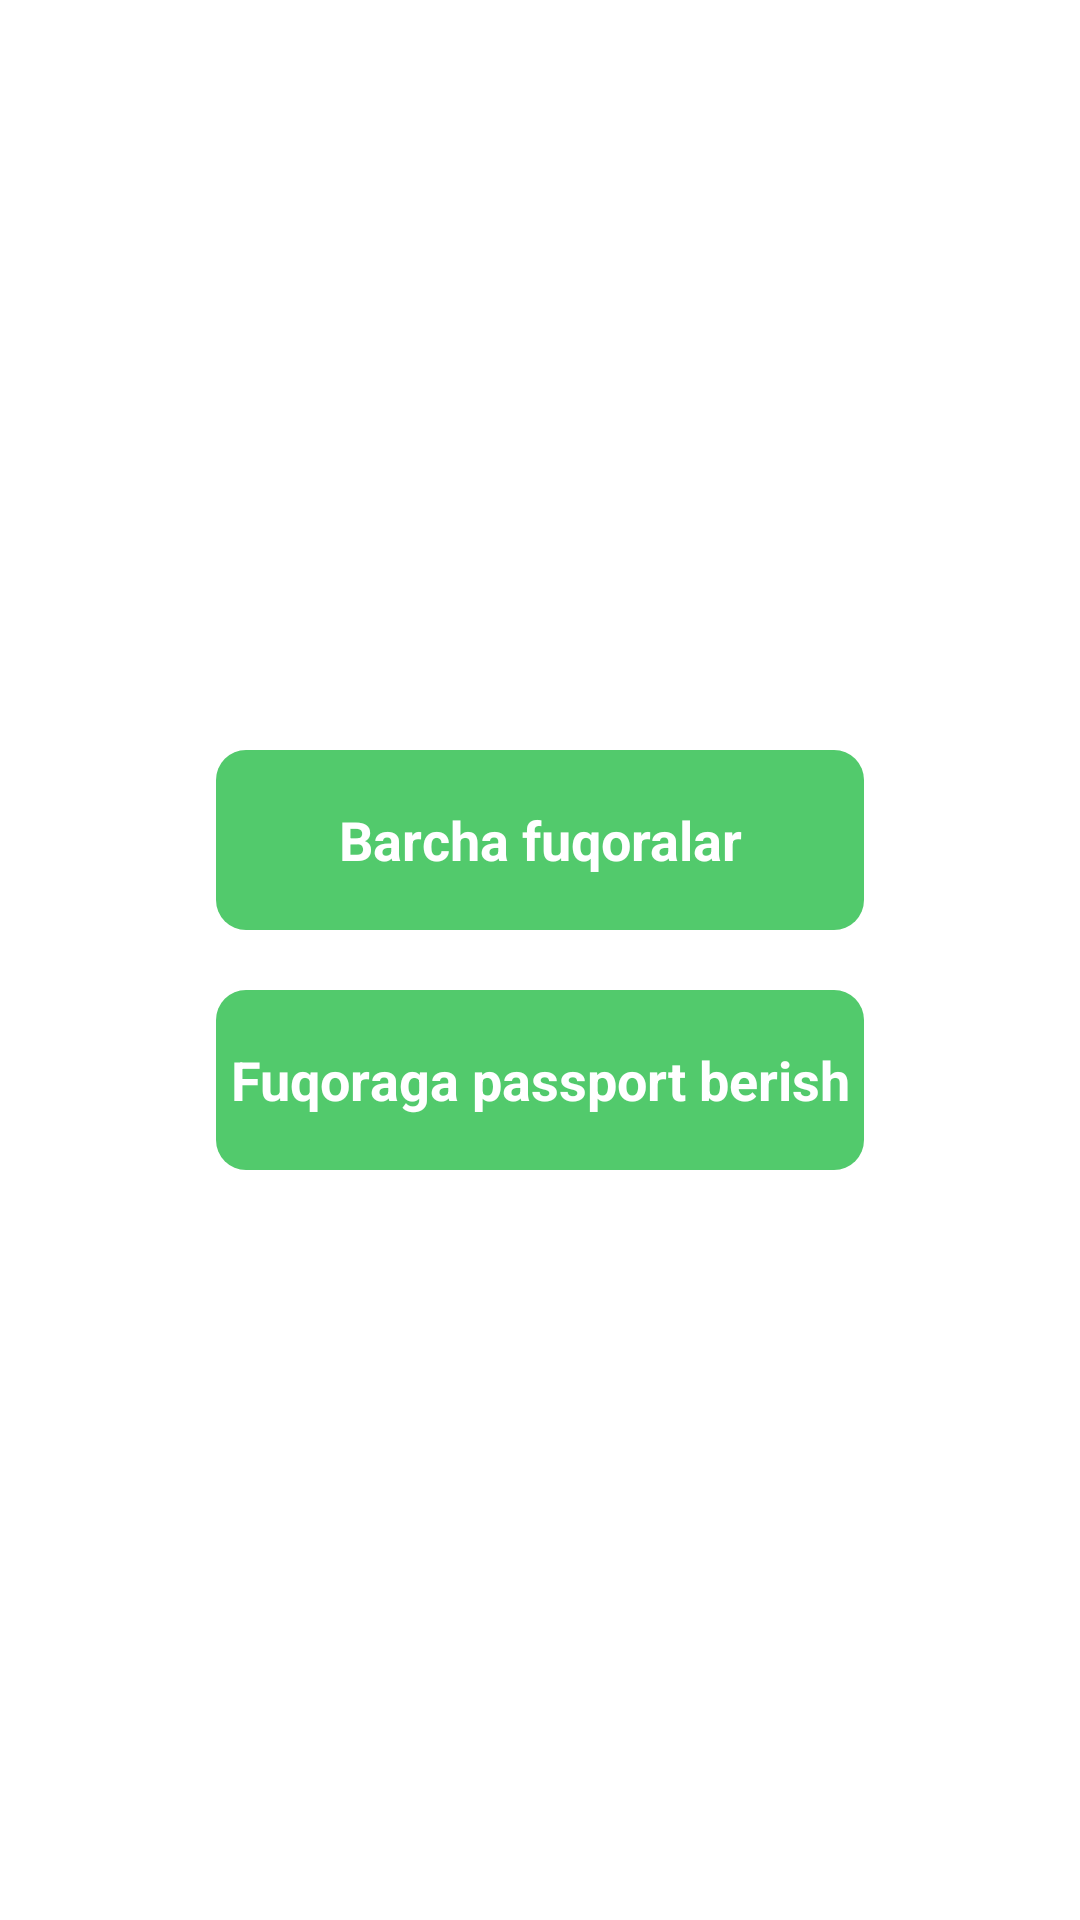

Write the Android layout XML for this screen, with the resource values it uses.
<!-- AndroidManifest.xml: application theme Theme.PassRegistr -->
<!-- res/layout/fragment_home.xml -->
<?xml version="1.0" encoding="utf-8"?>
<androidx.constraintlayout.widget.ConstraintLayout xmlns:android="http://schemas.android.com/apk/res/android"
    xmlns:app="http://schemas.android.com/apk/res-auto"
    xmlns:tools="http://schemas.android.com/tools"
    android:layout_width="match_parent"
    android:layout_height="match_parent"
    android:background="@color/white"
    tools:context=".HomeFragment">

    <TextView
        android:id="@+id/btn_list"
        android:layout_width="0dp"
        android:layout_height="60dp"
        android:layout_marginBottom="20dp"
        android:background="@drawable/back1"
        android:gravity="center"
        android:text="@string/barcha_fuqoralar"
        android:textColor="@color/white"
        android:textSize="18sp"
        android:textStyle="bold"
        app:layout_constraintBottom_toTopOf="@id/btn_regis"
        app:layout_constraintLeft_toLeftOf="parent"
        app:layout_constraintRight_toRightOf="parent"
        app:layout_constraintTop_toTopOf="parent"
        app:layout_constraintVertical_chainStyle="packed"
        app:layout_constraintWidth_percent="0.6" />

    <TextView
        android:id="@+id/btn_regis"
        android:layout_width="0dp"
        android:layout_height="60dp"
        android:background="@drawable/back1"
        android:gravity="center"
        android:text="@string/fuqoraga_passport_berish"
        android:textColor="@color/white"
        android:textSize="18sp"
        android:textStyle="bold"
        app:layout_constraintBottom_toBottomOf="parent"
        app:layout_constraintLeft_toLeftOf="parent"
        app:layout_constraintRight_toRightOf="parent"
        app:layout_constraintTop_toBottomOf="@id/btn_list"
        app:layout_constraintWidth_percent="0.6" />

</androidx.constraintlayout.widget.ConstraintLayout>
<!-- resources referenced by this layout -->
<resources>
  <!-- drawable back1 (drawable) -->
  <?xml version="1.0" encoding="utf-8"?>
  <shape xmlns:android="http://schemas.android.com/apk/res/android">
      <corners android:radius="10dp"/>
      <solid android:color="#52CA6C"/>
  </shape>
  <string name="barcha_fuqoralar">Barcha fuqoralar</string>
  <string name="fuqoraga_passport_berish">Fuqoraga passport berish</string>
  <style name="Theme.PassRegistr" parent="Theme.MaterialComponents.DayNight.DarkActionBar">
          
          <item name="colorPrimary">@color/purple_500</item>
          <item name="colorPrimaryVariant">#52CA6C</item>
          <item name="colorOnPrimary">@color/white</item>
          
          <item name="colorSecondary">@color/teal_200</item>
          <item name="colorSecondaryVariant">@color/teal_700</item>
          <item name="colorOnSecondary">@color/black</item>
          
          <item name="android:statusBarColor" tools:targetApi="l">?attr/colorPrimaryVariant</item>
          
      </style>
  <!-- not gathered from this repository: default colours our renderer supplied (Android Studio template values) -->
  <color name="purple_500">#FF6200EE</color>
  <color name="teal_200">#FF03DAC5</color>
  <color name="teal_700">#FF018786</color>
  <color name="black">#FF000000</color>
  <color name="white">#FFFFFFFF</color>
</resources>
